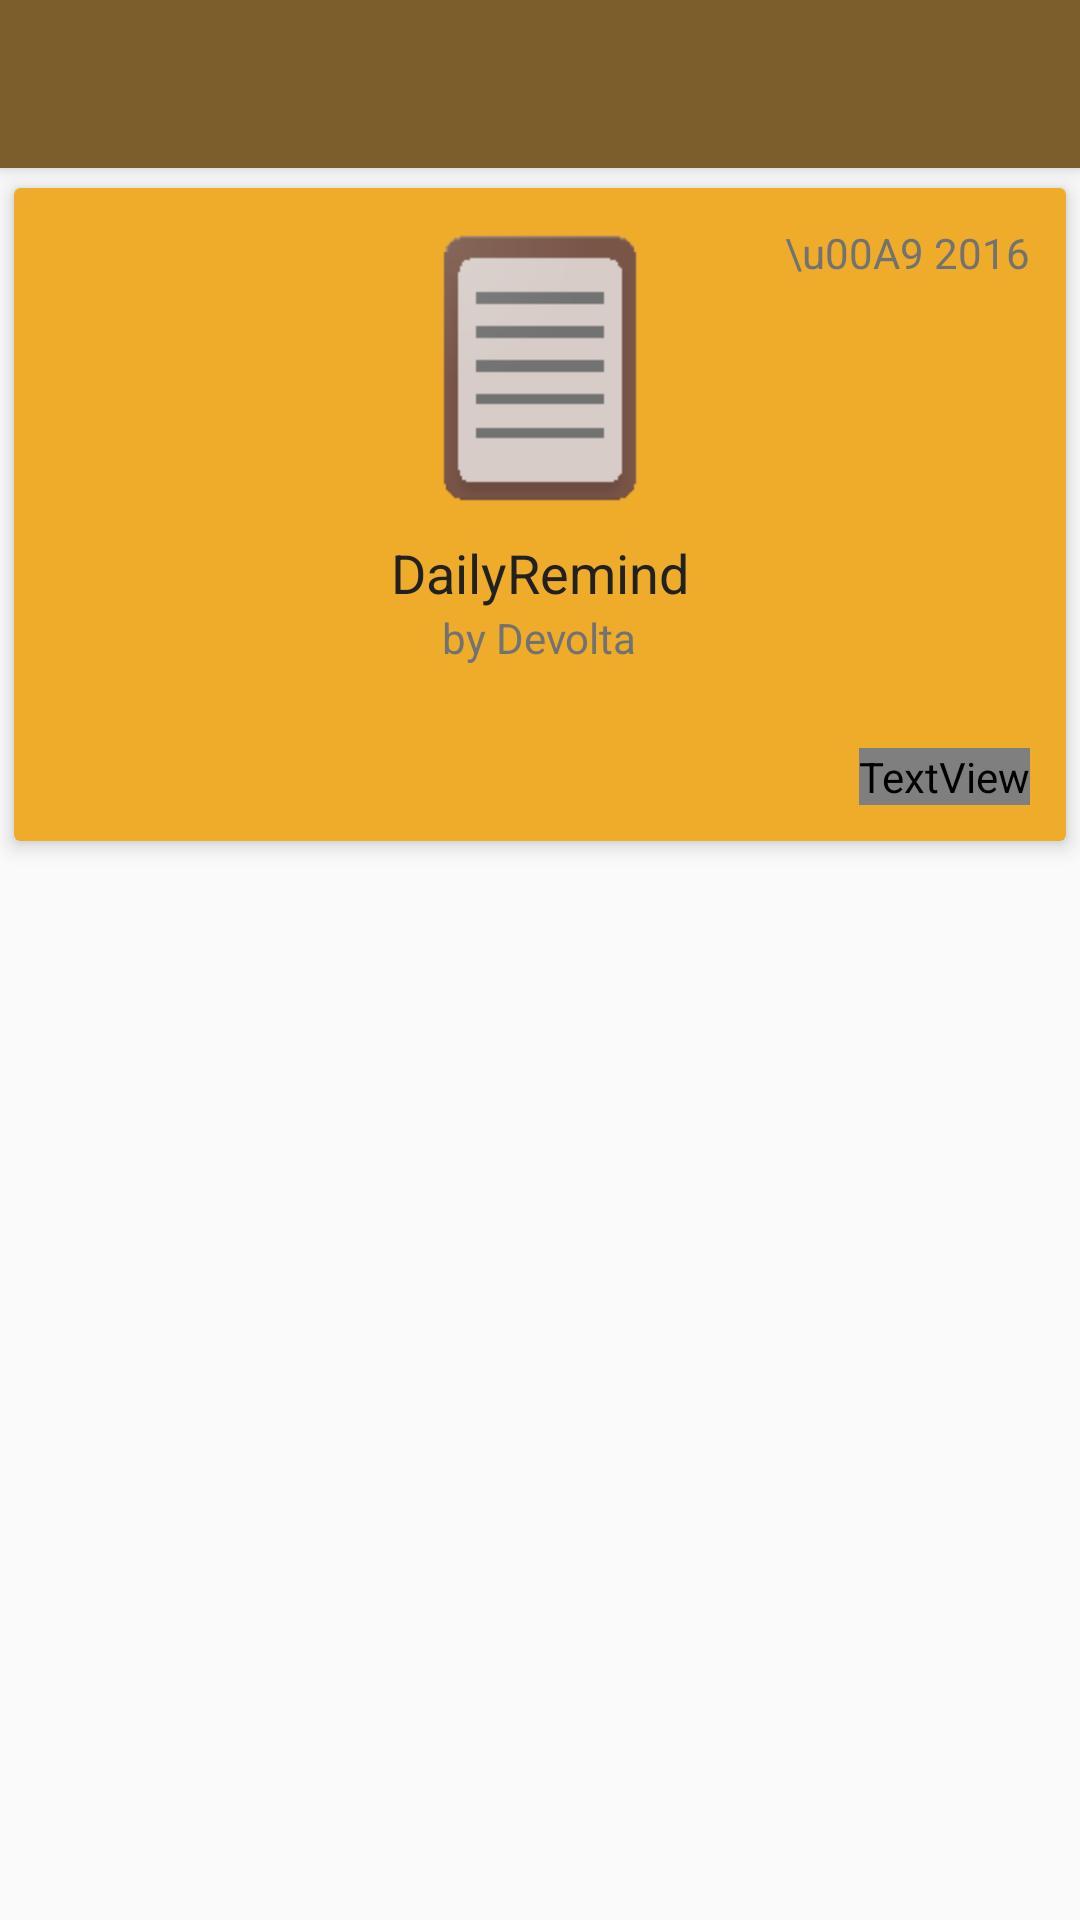

Reconstruct the res/layout file that produces this screen, plus the resources it refers to.
<!-- AndroidManifest.xml: application theme AppTheme -->
<!-- res/layout/activity_about.xml -->
<?xml version="1.0" encoding="utf-8"?>
<RelativeLayout xmlns:android="http://schemas.android.com/apk/res/android"
    xmlns:app="http://schemas.android.com/apk/res-auto"
    android:layout_width="match_parent"
    android:layout_height="match_parent"
    android:orientation="vertical">

    <android.support.v7.widget.Toolbar
        android:id="@+id/toolbar"
        android:layout_width="match_parent"
        android:layout_height="wrap_content"
        android:background="?attr/colorPrimary"
        android:elevation="4dp" />

    <RelativeLayout
        android:layout_width="match_parent"
        android:layout_height="match_parent"
        android:layout_below="@+id/toolbar">

        <android.support.v7.widget.CardView
            android:id="@+id/about_card"
            android:layout_width="match_parent"
            android:layout_height="231dp"
            app:cardBackgroundColor="@color/colorAccent"
            app:cardElevation="4dp"
            app:cardUseCompatPadding="true"
            app:contentPadding="12dp">

            <RelativeLayout
                android:layout_width="match_parent"
                android:layout_height="match_parent">

                <TextView
                    android:layout_width="wrap_content"
                    android:layout_height="wrap_content"
                    android:layout_alignParentEnd="true"
                    android:layout_alignParentRight="true"
                    android:text="\u00A9 2016"
                    android:textColor="@color/textSecondary"
                    android:textSize="14sp" />

                <ImageView
                    android:id="@+id/about_icon"
                    android:layout_width="96dp"
                    android:layout_height="96dp"
                    android:layout_centerHorizontal="true"
                    app:srcCompat="@mipmap/ic_launcher" />

                <TextView
                    android:id="@+id/about_app"
                    android:layout_width="wrap_content"
                    android:layout_height="wrap_content"
                    android:layout_below="@id/about_icon"
                    android:layout_centerHorizontal="true"
                    android:layout_marginTop="8dp"
                    android:text="@string/app_name"
                    android:textColor="@color/textPrimary"
                    android:textSize="18sp" />

                <TextView
                    android:layout_width="wrap_content"
                    android:layout_height="wrap_content"
                    android:layout_below="@id/about_app"
                    android:layout_centerHorizontal="true"
                    android:text="by Devolta"
                    android:textColor="@color/textSecondary"
                    android:textSize="14sp" />

                <TextView
                    android:layout_width="wrap_content"
                    android:layout_height="wrap_content"
                    android:layout_alignParentBottom="true"
                    android:layout_alignParentEnd="true"
                    android:layout_alignParentRight="true"
                    android:onClick="showLicenses"
                    android:text="@string/licenses_title"
                    android:textColor="@color/blue"
                    android:textSize="14sp" />

            </RelativeLayout>

        </android.support.v7.widget.CardView>

    </RelativeLayout>

</RelativeLayout>
<!-- resources referenced by this layout -->
<resources>
  <color name="blue">#0099CC</color>
  <color name="colorAccent">#efac2b</color>
  <color name="textPrimary">#212121</color>
  <color name="textSecondary">#727272</color>
  <!-- mipmap ic_launcher: png bitmap (mipmap-hdpi, 1784 bytes) -->
  <string name="app_name">DailyRemind</string>
  <string name="licenses_title">Licenses</string>
  <style name="AppTheme" parent="Theme.AppCompat.DayNight.DarkActionBar">
          
          <item name="colorPrimary">@color/colorPrimary</item>
          <item name="colorPrimaryDark">@color/colorPrimaryDark</item>
          <item name="colorAccent">@color/colorAccent</item>
          <item name="actionModeBackground">@color/colorPrimary</item>
          <item name="windowActionModeOverlay">true</item>
      </style>
  <color name="colorPrimary">#7c5d2c</color>
  <color name="colorPrimaryDark">#56411f</color>
</resources>
